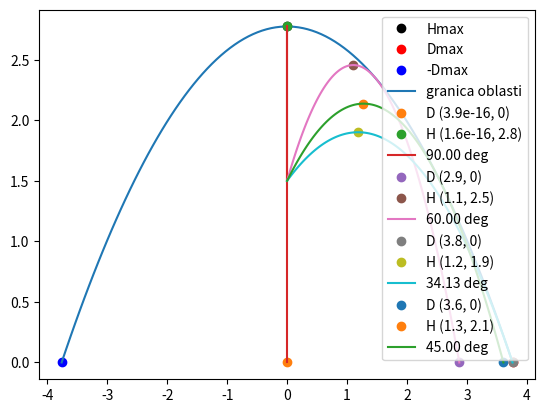

Reproduce this figure in Python.
#!/usr/bin/env python3
# -*- coding: utf-8 -*-
import matplotlib.pyplot as plt
import numpy as np

fig, ax = plt.subplots()

# Parametri kosog hica
g = 9.81
v0 = 5
h = 1.5
# Kljucne tacke maksimuma
Hmax = h + v0**2/(2*g)
Dmax_sq = (v0**2/g)**2 + 2*h*v0**2/g
Dmax = np.sqrt(Dmax_sq)

def plot_tacke():
    ax.plot(0, Hmax, 'o', color='black', label = 'Hmax')
    ax.plot(Dmax, 0, 'o', color='red', label = 'Dmax')
    ax.plot(-Dmax, 0, 'o', color='blue', label = '-Dmax')

def plot_hitac(alpha):
    """
    Iscrtavanje parabole kosog hica sa uglom alpha
    i tackama kada dostize max visina i max domet
    """
    # Dt je vreme kada telo pada na zemlju
    Dt = (v0*np.sin(alpha) + np.sqrt((v0**2)*(np.sin(alpha))**2 + 2*g*h))/g
    t = np.linspace(0, Dt, 100)
    x = v0*t*np.cos(alpha)
    y = v0*t*np.sin(alpha) - g*t**2/2 + h
    
    # Tacke max visine i max dometa
    D = v0*np.cos(alpha)*Dt
    ax.plot(D, 0, 'o', label = 'D (%0.2g, %0.2g)' % (D, 0))
    Hx = v0**2*np.sin(2*alpha)/(2*g)
    Hy = h + v0**2*np.sin(alpha)**2/(2*g)
    ax.plot(Hx, Hy, 'o', label = 'H (%0.2g, %0.2g)' % (Hx, Hy))
    ax.plot(x, y, label = '%0.2f deg' % (alpha*180/np.pi))

def plot_parabola():
    """
    Crtanje parabole opasne oblasti
    """
    x = np.linspace(-Dmax,Dmax,100)
    y = -(Hmax/Dmax_sq)*x**2 + Hmax
    ax.plot(x, y, label = 'granica oblasti')

plot_tacke()
plot_parabola()
plot_hitac(np.pi/2)
plot_hitac(np.pi/3)
plot_hitac(np.arctan(1/np.sqrt(1+2*h*g/v0**2)))
plot_hitac(np.pi/4)

ax.legend(loc='upper right')
plt.show()
